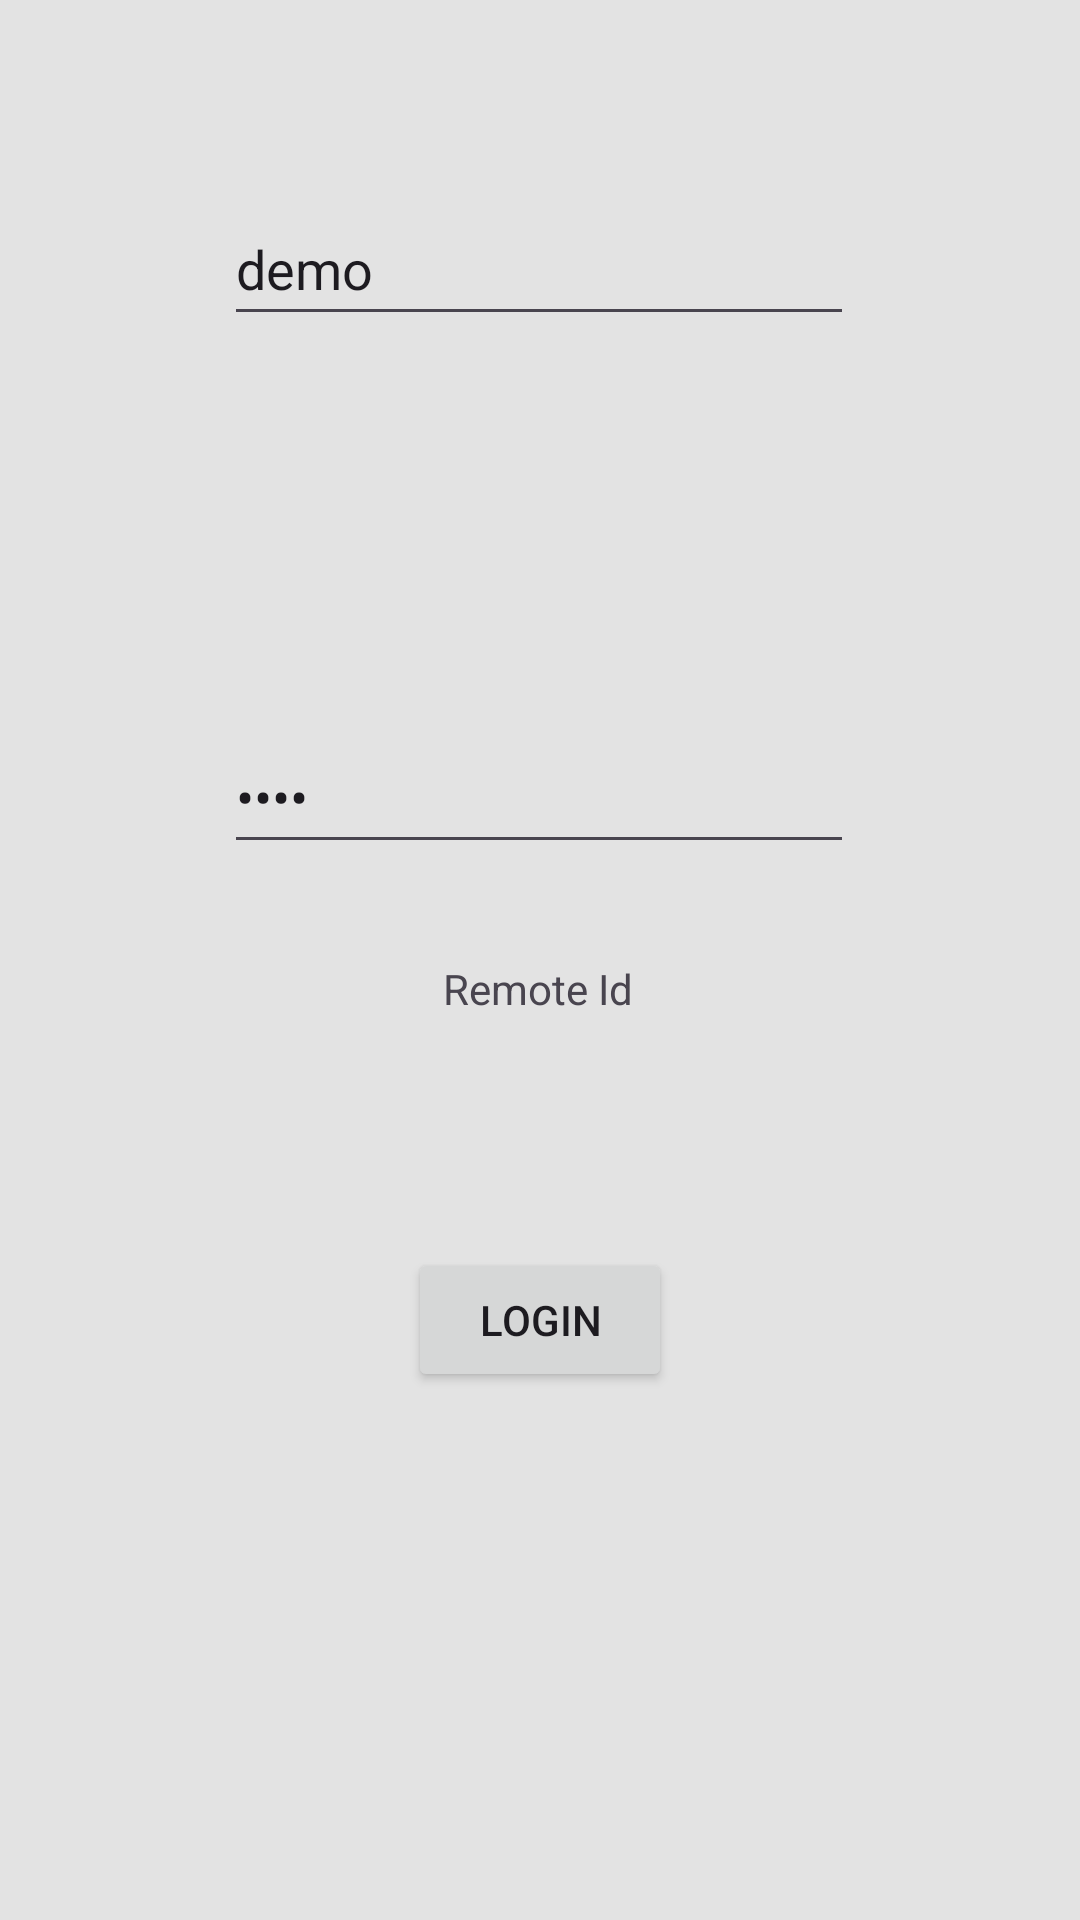

Here is an Android app screen rendered from its layout file. Give the layout XML and the strings, colors and styles it references.
<!-- AndroidManifest.xml: application theme Theme.PhotoArchive -->
<!-- res/layout/fragment_login.xml -->
<?xml version="1.0" encoding="utf-8"?>
<androidx.constraintlayout.widget.ConstraintLayout xmlns:android="http://schemas.android.com/apk/res/android"
    xmlns:app="http://schemas.android.com/apk/res-auto"
    xmlns:tools="http://schemas.android.com/tools"
    android:layout_width="match_parent"
    android:layout_height="match_parent"
    tools:context=".ui.account.LoginFragment">

    <EditText
        android:id="@+id/edit_text_person_name"
        android:layout_width="wrap_content"
        android:layout_height="wrap_content"
        android:layout_marginTop="64dp"
        android:ems="10"
        android:inputType="textPersonName"
        android:minHeight="48dp"
        android:hint="@string/email"
        android:text="@string/demo"
        app:layout_constraintEnd_toEndOf="parent"
        app:layout_constraintHorizontal_bias="0.497"
        app:layout_constraintStart_toStartOf="parent"
        app:layout_constraintTop_toTopOf="parent" />

    <EditText
        android:id="@+id/edit_text_password"
        android:layout_width="wrap_content"
        android:layout_height="wrap_content"
        android:layout_marginTop="128dp"
        android:ems="10"
        android:hint="@string/password"
        android:text="@string/demo"
        android:inputType="textPassword"
        android:minHeight="48dp"
        app:layout_constraintStart_toStartOf="@+id/edit_text_person_name"
        app:layout_constraintTop_toBottomOf="@+id/edit_text_person_name" />

    <Button
        android:id="@+id/loginButton"
        android:layout_width="wrap_content"
        android:layout_height="wrap_content"
        android:layout_marginTop="128dp"
        android:text="@string/login"
        app:layout_constraintEnd_toEndOf="parent"
        app:layout_constraintStart_toStartOf="parent"
        app:layout_constraintTop_toBottomOf="@+id/edit_text_password" />

    <TextView
        android:id="@+id/remoteIdTextView"
        android:layout_width="wrap_content"
        android:layout_height="wrap_content"
        android:layout_marginTop="32dp"
        android:text="Remote Id"
        app:layout_constraintEnd_toEndOf="parent"
        app:layout_constraintHorizontal_bias="0.498"
        app:layout_constraintStart_toStartOf="parent"
        app:layout_constraintTop_toBottomOf="@+id/edit_text_password" />
</androidx.constraintlayout.widget.ConstraintLayout>
<!-- resources referenced by this layout -->
<resources>
  <string name="demo">demo</string>
  <string name="email">Email</string>
  <string name="login">Login</string>
  <string name="password">Password</string>
  <style name="Theme.PhotoArchive" parent="Theme.Material3.DayNight.NoActionBar">
          
          <item name="colorPrimary">@color/purple_500</item>
          <item name="colorPrimaryVariant">@color/purple_700</item>
          <item name="colorOnPrimary">#B6B6B6</item>
          
          <item name="colorSecondary">@color/teal_200</item>
          <item name="colorSecondaryVariant">@color/teal_700</item>
          <item name="colorOnSecondary">@color/black</item>
          
          <item name="android:statusBarColor">?attr/colorPrimaryVariant</item>
          
          <item name="android:windowBackground">#E3E3E3</item>
      </style>
  <!-- not gathered from this repository: default colours our renderer supplied (Android Studio template values) -->
  <color name="purple_500">#FF6200EE</color>
  <color name="purple_700">#FF3700B3</color>
  <color name="teal_200">#FF03DAC5</color>
  <color name="teal_700">#FF018786</color>
  <color name="black">#FF000000</color>
</resources>
